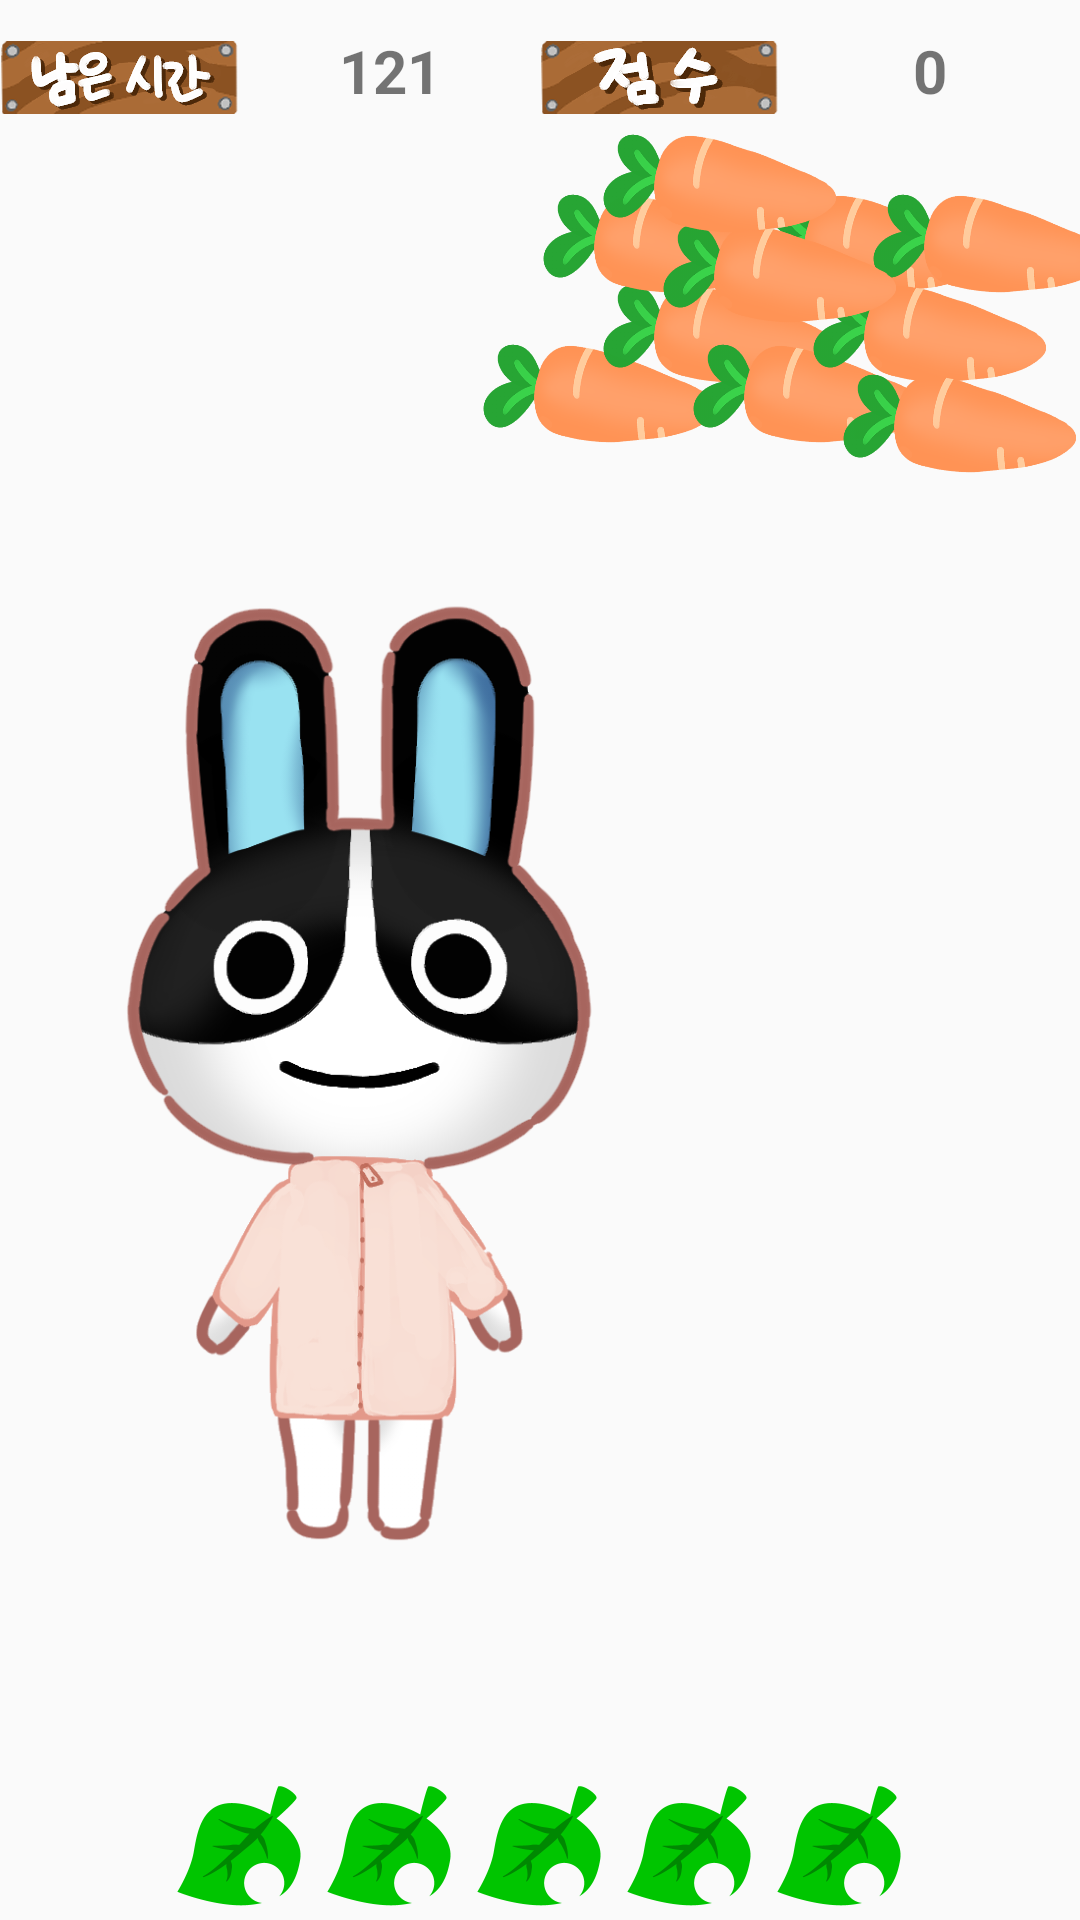

Android layout source for this screen:
<!-- AndroidManifest.xml: application theme AppTheme.NoActionBar -->
<!-- res/layout/activity_main.xml -->
<?xml version="1.0" encoding="utf-8"?>
<FrameLayout
    android:id="@+id/frame_ly"
    xmlns:android="http://schemas.android.com/apk/res/android"
    xmlns:app="http://schemas.android.com/apk/res-auto"
    xmlns:tools="http://schemas.android.com/tools"
    android:layout_width="match_parent"
    android:layout_height="match_parent"
    android:background="@drawable/ic_main_illust"
    tools:context=".MainActivity">

    <ImageView
        android:id="@+id/character"
        android:layout_width="180dp"
        android:layout_height="330dp"
        android:src="@drawable/ic_character_default"
        android:adjustViewBounds="true"
        android:layout_marginTop="190dp"
        android:layout_marginLeft="30dp" />

    <androidx.appcompat.widget.LinearLayoutCompat
        android:layout_width="wrap_content"
        android:layout_height="wrap_content"
        android:layout_marginTop="10dp"
        android:layout_gravity="center_horizontal">

        <ImageView
            android:id="@+id/tv_time"
            android:layout_width="80dp"
            android:layout_height="30dp"
            android:src="@drawable/ic_tv_time" />

        <TextView
            android:id="@+id/time"
            android:layout_width="100dp"
            android:layout_height="wrap_content"
            android:gravity="center"
            android:text="121"
            android:textSize="20sp"
            android:textStyle="bold" />

        <ImageView
            android:id="@+id/tv_score"
            android:layout_width="80dp"
            android:layout_height="30dp"
            android:src="@drawable/ic_tv_score" />

        <TextView
            android:id="@+id/score"
            android:layout_width="100dp"
            android:layout_height="wrap_content"
            android:gravity="center"
            android:text="0"
            android:textSize="20sp"
            android:textStyle="bold" />



    </androidx.appcompat.widget.LinearLayoutCompat>

        <ImageView
            android:id="@+id/carrot1"
            android:layout_width="80dp"
            android:layout_height="40dp"
            android:src="@drawable/ic_carrot_default_1"
            android:layout_marginLeft="160dp"
            android:layout_marginTop="110dp" />
        <ImageView
            android:id="@+id/carrot2"
            android:layout_width="80dp"
            android:layout_height="40dp"
            android:src="@drawable/ic_carrot_default_1"
            android:layout_marginLeft="200dp"
            android:layout_marginTop="90dp" />
        <ImageView
            android:id="@+id/carrot3"
            android:layout_width="80dp"
            android:layout_height="40dp"
            android:src="@drawable/ic_carrot_default_1"
            android:layout_marginLeft="180dp"
            android:layout_marginTop="60dp" />
        <ImageView
            android:id="@+id/carrot4"
            android:layout_width="80dp"
            android:layout_height="40dp"
            android:src="@drawable/ic_carrot_default_1"
            android:layout_marginLeft="230dp"
            android:layout_marginTop="110dp" />
        <ImageView
            android:id="@+id/carrot5"
            android:layout_width="80dp"
            android:layout_height="40dp"
            android:src="@drawable/ic_carrot_default_1"
            android:layout_marginLeft="250dp"
            android:layout_marginTop="60dp" />
        <ImageView
            android:id="@+id/carrot6"
            android:layout_width="80dp"
            android:layout_height="40dp"
            android:src="@drawable/ic_carrot_default_1"
            android:layout_marginLeft="270dp"
            android:layout_marginTop="90dp" />
        <ImageView
            android:id="@+id/carrot7"
            android:layout_width="80dp"
            android:layout_height="40dp"
            android:src="@drawable/ic_carrot_default_1"
            android:layout_marginLeft="290dp"
            android:layout_marginTop="60dp" />
        <ImageView
            android:id="@+id/carrot8"
            android:layout_width="80dp"
            android:layout_height="40dp"
            android:src="@drawable/ic_carrot_default_1"
            android:layout_marginLeft="280dp"
            android:layout_marginTop="120dp" />
        <ImageView
            android:id="@+id/carrot9"
            android:layout_width="80dp"
            android:layout_height="40dp"
            android:src="@drawable/ic_carrot_default_1"
            android:layout_marginLeft="220dp"
            android:layout_marginTop="70dp" />
        <ImageView
            android:id="@+id/carrot10"
            android:layout_width="80dp"
            android:layout_height="40dp"
            android:src="@drawable/ic_carrot_default_1"
            android:layout_marginLeft="200dp"
            android:layout_marginTop="40dp" />

    <androidx.constraintlayout.widget.ConstraintLayout
        android:layout_width="match_parent"
        android:layout_height="wrap_content"
        android:layout_gravity="bottom">
        <ImageView
            android:id="@+id/life1"
            android:layout_width="50dp"
            android:layout_height="50dp"
            android:src="@drawable/ic_life_1"
            app:layout_constraintHorizontal_chainStyle="packed"
            app:layout_constraintStart_toStartOf="parent"
            app:layout_constraintTop_toTopOf="parent"
            app:layout_constraintBottom_toBottomOf="parent"
            app:layout_constraintEnd_toStartOf="@id/life2"/>
        <ImageView
            android:id="@+id/life2"
            android:layout_width="50dp"
            android:layout_height="50dp"
            android:src="@drawable/ic_life_1"
            app:layout_constraintTop_toTopOf="parent"
            app:layout_constraintBottom_toBottomOf="parent"
            app:layout_constraintStart_toEndOf="@id/life1"
            app:layout_constraintEnd_toStartOf="@id/life3"/>
        <ImageView
            android:id="@+id/life3"
            android:layout_width="50dp"
            android:layout_height="50dp"
            android:src="@drawable/ic_life_1"
            app:layout_constraintTop_toTopOf="parent"
            app:layout_constraintBottom_toBottomOf="parent"
            app:layout_constraintStart_toEndOf="@id/life2"
            app:layout_constraintEnd_toStartOf="@id/life4"/>
        <ImageView
            android:id="@+id/life4"
            android:layout_width="50dp"
            android:layout_height="50dp"
            android:src="@drawable/ic_life_1"
            app:layout_constraintTop_toTopOf="parent"
            app:layout_constraintBottom_toBottomOf="parent"
            app:layout_constraintStart_toEndOf="@id/life3"
            app:layout_constraintEnd_toStartOf="@id/life5"/>
        <ImageView
            android:id="@+id/life5"
            android:layout_width="50dp"
            android:layout_height="50dp"
            android:src="@drawable/ic_life_1"
            app:layout_constraintTop_toTopOf="parent"
            app:layout_constraintBottom_toBottomOf="parent"
            app:layout_constraintStart_toEndOf="@id/life4"
            app:layout_constraintEnd_toEndOf="parent"/>
    </androidx.constraintlayout.widget.ConstraintLayout>

    <FrameLayout
        android:id="@+id/frame_burner"
        android:layout_width="300dp"
        android:layout_height="190dp"
        android:layout_marginLeft="430dp"
        android:layout_marginTop="110dp"/>


</FrameLayout>
<!-- resources referenced by this layout -->
<resources>
  <!-- drawable ic_carrot_default_1: png bitmap (drawable, 28904 bytes) -->
  <!-- drawable ic_character_default: png bitmap (drawable, 154601 bytes) -->
  <!-- drawable ic_life_1: png bitmap (drawable, 6981 bytes) -->
  <!-- drawable ic_tv_score: png bitmap (drawable, 14687 bytes) -->
  <!-- drawable ic_tv_time: png bitmap (drawable, 17510 bytes) -->
  <style name="AppTheme.NoActionBar">
          <item name="windowActionBar">false</item>
          <item name="windowNoTitle">true</item>
          <item name="android:windowTranslucentStatus">true</item>
          <item name="android:windowTranslucentNavigation">true</item>
          <item name="bottomSheetDialogTheme">@style/AppBottomSheetDialogTheme</item>
      </style>
  <style name="AppBottomSheetDialogTheme" parent="Theme.Design.Light.BottomSheetDialog">
          <item name="bottomSheetStyle">@style/AppModalStyle</item>
          <item name="android:windowIsFloating">false</item>
      </style>
  <style name="AppModalStyle" parent="Widget.Design.BottomSheet.Modal">
          <item name="android:background">@drawable/custom_round_dialog</item>
      </style>
</resources>
